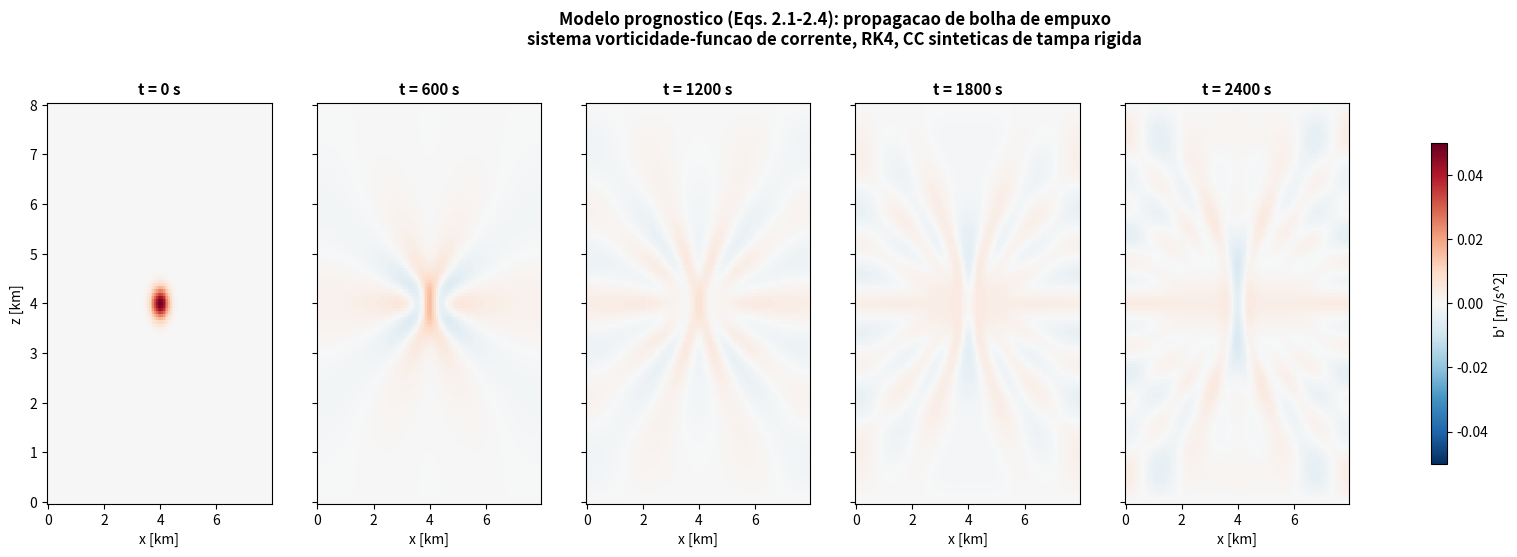

Recreate this plot in Python.
# -*- coding: utf-8 -*-
"""
================================================================================
Grupo 3 - MET-579 -- MODELO PROGNOSTICO FUNCIONAL (v2: bolha OU montanha)
Integracao no tempo das equacoes 2.1-2.4 do relatorio (mais vento basico U),
com duas opcoes de condicao inicial/contorno sinteticas, selecionaveis por
MODO logo abaixo:

  MODO = "bolha"    -> bolha de empuxo isolada (mesma CI da v1 deste script),
                       dominio em repouso, sem vento basico, tampa rigida
                       (psi'=0) no topo e na base.
  MODO = "montanha" -> escoamento com vento basico U sobre uma cordilheira
                       senoidal (fonte topografica, tipo "ondas de montanha"
                       de Holton, Sec. 7.4.2), com camada esponja no topo
                       para absorver a energia irradiada (condicao de
                       radiacao sintetica) em vez de refletir na tampa
                       rigida.

Ambos os modos resolvem exatamente o mesmo sistema fisico (reformulacao em
vorticidade-funcao de corrente das Eqs. 2.1-2.4, ver docstring da v1) -- o
que muda e a condicao inicial, a condicao de contorno inferior e a presenca
(ou nao) de vento basico e camada esponja.

--------------------------------------------------------------------------------
REFORMULACAO (recapitulando a v1)
--------------------------------------------------------------------------------
Com vento basico U constante em x, o sistema (2.1)-(2.4) linearizado em
torno do escoamento U vira, apos a mesma eliminacao de pressao:

    (V1)  dzeta'/dt = -U dzeta'/dx + db'/dx
    (V2)  d2psi'/dx2 + d2psi'/dz2 = zeta'
    (V3)  db'/dt   = -U db'/dx   - N^2 dpsi'/dx

que se reduz ao sistema da v1 quando U=0.

--------------------------------------------------------------------------------
CONDICAO TOPOGRAFICA (MODO="montanha")
--------------------------------------------------------------------------------
Uma cordilheira senoidal h(x) = hM*cos(k_topo x) forca o escoamento por
baixo. A condicao cinematica linearizada (Holton, Sec. 7.4.2) exige que a
velocidade vertical na superficie acompanhe a inclinacao do terreno sendo
advectada pelo vento basico,

    w'(x, 0) ~= U dh/dx  ,

e como w' = dpsi'/dx, integrando em x obtem-se diretamente a condicao de
contorno em termos da funcao de corrente:

    psi'(x, 0) = U h(x) .

Esta e a condicao de contorno INFERIOR sintetica deste modo (substitui o
psi'=0 do modo "bolha"). A forcante e ligada suavemente ao longo de
T_RAMPA (evitando um choque inicial que excitaria transientes espurios).
No topo mantem-se psi'=0 (tampa rigida), mas com uma CAMADA ESPONJA
(amortecimento de Rayleigh) nas ultimas ~30% do dominio vertical para
absorver a energia da onda antes que ela reflita na tampa -- uma condicao
de radiacao sintetica simplificada, tecnica padrao em modelos de mesoescala.

Este cenario e projetado para ficar no regime PROPAGANTE (nao evanescente):
com U e k_topo escolhidos de forma que |U k_topo| < N (Holton, Eq. 7.47),
a onda se propaga verticalmente a partir da cordilheira, em vez de ficar
presa (evanescente) junto ao terreno.
"""

import numpy as np
import matplotlib
matplotlib.use("Agg")
import matplotlib.pyplot as plt

# ==================================================================
# 0) ESCOLHA DO MODO -- troque aqui para alternar entre os dois cenarios
# ==================================================================
MODO = "bolha"     # "bolha" ou "montanha"

# ------------------------------------------------------------------
# 1) Parametros fisicos e numericos (dependem do modo escolhido)
# ------------------------------------------------------------------
N_BV = 0.012          # frequencia de Brunt-Vaisala [s^-1] (comum aos 2 modos)

if MODO == "bolha":
    Lx, Lz = 8000.0, 8000.0
    Nx, Nz = 128, 129
    dt = 5.0
    T_total = 2400.0
    tempos_salvos = [0.0, 600.0, 1200.0, 1800.0, 2400.0]
    U_VENTO = 0.0
    T_RAMPA = 0.0
    Z_ESPONJA_FRAC = None   # sem esponja no modo bolha

    b0 = 0.05
    sigma_x = 300.0
    sigma_z = 300.0

elif MODO == "montanha":
    Lx, Lz = 5000.0, 12000.0     # 1 cordilheira preenche todo o dominio periodico
    Nx, Nz = 64, 81
    dt = 8.0
    T_total = 14400.0             # 4 h, tempo suficiente p/ o regime quase-estacionario se estabelecer
    tempos_salvos = [0.0, 3600.0, 7200.0, 10800.0, 14400.0]
    U_VENTO = 5.0                 # vento basico [m/s]
    T_RAMPA = 3600.0              # 1 h para ligar a forcante suavemente
    Z_ESPONJA_FRAC = 0.7           # esponja nos 30% superiores do dominio
    MU_MAX = 1.0 / 600.0           # taxa maxima de amortecimento da esponja [s^-1]

    hM = 100.0                    # altura da cordilheira [m]
    n_cristas = 1                 # numero de cristas ao longo de Lx

else:
    raise ValueError("MODO deve ser 'bolha' ou 'montanha'")

dx = Lx / Nx
dz = Lz / (Nz - 1)
x = np.arange(Nx) * dx
z = np.linspace(0.0, Lz, Nz)
n_steps = int(T_total / dt)

print(f"MODO = {MODO}")
print(f"Grade: Nx={Nx} (dx={dx:.1f} m), Nz={Nz} (dz={dz:.1f} m)")
print(f"dt={dt:.1f} s")

# ------------------------------------------------------------------
# 2) Solver tridiagonal em lote (algoritmo de Thomas vetorizado em k)
# ------------------------------------------------------------------
def thomas_solve_batch(a, b, c, d):
    """Resolve, para cada linha (cada numero de onda k), o sistema
    tridiagonal a_i x_{i-1} + b_i x_i + c_i x_{i+1} = d_i.
    a, b, c, d tem shape (Nk, Nint); retorna x com a mesma shape."""
    Nk, Nint = d.shape
    cp = np.zeros((Nk, Nint), dtype=complex)
    dp = np.zeros((Nk, Nint), dtype=complex)
    cp[:, 0] = c[:, 0] / b[:, 0]
    dp[:, 0] = d[:, 0] / b[:, 0]
    for i in range(1, Nint):
        denom = b[:, i] - a[:, i] * cp[:, i - 1]
        cp[:, i] = c[:, i] / denom
        dp[:, i] = (d[:, i] - a[:, i] * dp[:, i - 1]) / denom
    xsol = np.zeros((Nk, Nint), dtype=complex)
    xsol[:, -1] = dp[:, -1]
    for i in range(Nint - 2, -1, -1):
        xsol[:, i] = dp[:, i] - cp[:, i] * xsol[:, i + 1]
    return xsol


# ------------------------------------------------------------------
# 3) Solve eliptico (vetorizado em k): psi_hat(k,z) a partir de
#    zeta_hat(k,z), com contornos psi_bottom_hat(k) e psi_top_hat(k)
#    (ambos default =0, isto e, tampa rigida nas duas bordas)
# ------------------------------------------------------------------
Nint = Nz - 2


def resolver_psi_todos_k(zeta_hat, k_arr, psi_bottom_hat=None, psi_top_hat=None):
    """zeta_hat: shape (Nk, Nz). Retorna psi_hat: shape (Nk, Nz)."""
    Nk = zeta_hat.shape[0]
    if psi_bottom_hat is None:
        psi_bottom_hat = np.zeros(Nk, dtype=complex)
    if psi_top_hat is None:
        psi_top_hat = np.zeros(Nk, dtype=complex)

    a = np.full((Nk, Nint), 1.0 / dz**2, dtype=complex)
    c = np.full((Nk, Nint), 1.0 / dz**2, dtype=complex)
    b = -2.0 / dz**2 - k_arr[:, None] ** 2
    b = np.broadcast_to(b, (Nk, Nint)).copy()

    d = zeta_hat[:, 1:-1].copy()
    d[:, 0] -= psi_bottom_hat / dz**2
    d[:, -1] -= psi_top_hat / dz**2

    psi_int = thomas_solve_batch(a, b, c, d)
    psi_hat = np.zeros((Nk, Nz), dtype=complex)
    psi_hat[:, 0] = psi_bottom_hat
    psi_hat[:, -1] = psi_top_hat
    psi_hat[:, 1:-1] = psi_int
    return psi_hat


# ------------------------------------------------------------------
# 4) Numeros de onda horizontais e camada esponja (se aplicavel)
# ------------------------------------------------------------------
k_wavenumbers = 2.0 * np.pi * np.fft.rfftfreq(Nx, d=dx)
Nk = len(k_wavenumbers)

if MODO == "montanha":
    z_esponja_ini = Z_ESPONJA_FRAC * Lz
    mu_z = np.where(
        z > z_esponja_ini,
        MU_MAX * ((z - z_esponja_ini) / (Lz - z_esponja_ini)) ** 2,
        0.0,
    )
else:
    mu_z = np.zeros(Nz)


def rampa(t):
    """Liga a forcante topografica suavemente ao longo de T_RAMPA (0->1)."""
    if T_RAMPA <= 0:
        return 1.0
    if t >= T_RAMPA:
        return 1.0
    return 0.5 * (1.0 - np.cos(np.pi * t / T_RAMPA))


# ------------------------------------------------------------------
# 5) Forcante topografica em espaco espectral (so usada no modo montanha)
# ------------------------------------------------------------------
if MODO == "montanha":
    k_topo = 2.0 * np.pi * n_cristas / Lx
    h_fisico = hM * np.cos(k_topo * x)
    # psi'(x,0) = U*h(x)  ->  em espectral, psi_bottom_hat(k) = U * rfft(h(x))(k)
    psi_bottom_hat_base = U_VENTO * np.fft.rfft(h_fisico)
    m_topo = np.sqrt(max(N_BV**2 / U_VENTO**2 - k_topo**2, 0.0)) if N_BV / U_VENTO > k_topo else None
    if m_topo:
        print(f"Regime PROPAGANTE previsto: |U k_topo|={U_VENTO*k_topo:.2e} < N={N_BV:.2e}")
        print(f"Comprimento de onda vertical previsto: Lz_onda = {2*np.pi/m_topo:.0f} m")
    else:
        print(f"Regime EVANESCENTE previsto: |U k_topo|={U_VENTO*k_topo:.2e} >= N={N_BV:.2e}")


# ------------------------------------------------------------------
# 6) Derivada temporal do sistema (V1)-(V3), com adveccao U e esponja
# ------------------------------------------------------------------
def tendencias(zeta_hat, b_hat, t):
    ik = 1j * k_wavenumbers[:, None]  # shape (Nk,1), multiplica por broadcasting em z

    if MODO == "montanha":
        psi_bottom_hat = psi_bottom_hat_base * rampa(t)
    else:
        psi_bottom_hat = None

    psi_hat = resolver_psi_todos_k(zeta_hat, k_wavenumbers, psi_bottom_hat=psi_bottom_hat)

    dzeta_dt = -U_VENTO * ik * zeta_hat + ik * b_hat
    db_dt = -U_VENTO * ik * b_hat - N_BV**2 * ik * psi_hat

    # camada esponja (amortecimento de Rayleigh para o estado de repouso)
    dzeta_dt -= mu_z[None, :] * zeta_hat
    db_dt -= mu_z[None, :] * b_hat

    return dzeta_dt, db_dt


def passo_rk4(zeta_hat, b_hat, t, dt):
    k1z, k1b = tendencias(zeta_hat, b_hat, t)
    k2z, k2b = tendencias(zeta_hat + 0.5 * dt * k1z, b_hat + 0.5 * dt * k1b, t + 0.5 * dt)
    k3z, k3b = tendencias(zeta_hat + 0.5 * dt * k2z, b_hat + 0.5 * dt * k2b, t + 0.5 * dt)
    k4z, k4b = tendencias(zeta_hat + dt * k3z, b_hat + dt * k3b, t + dt)
    zeta_novo = zeta_hat + (dt / 6.0) * (k1z + 2 * k2z + 2 * k3z + k4z)
    b_novo = b_hat + (dt / 6.0) * (k1b + 2 * k2b + 2 * k3b + k4b)
    return zeta_novo, b_novo


# ------------------------------------------------------------------
# 7) Condicao inicial (depende do modo)
# ------------------------------------------------------------------
X, Z = np.meshgrid(x, z, indexing="ij")

if MODO == "bolha":
    x0, z0 = Lx / 2.0, Lz / 2.0
    b_fisico0 = b0 * np.exp(-((X - x0) ** 2) / sigma_x**2) * np.exp(-((Z - z0) ** 2) / sigma_z**2)
    zeta_fisico0 = np.zeros_like(b_fisico0)
else:  # montanha: comeca em repouso: a forcante topografica e' que gera tudo
    b_fisico0 = np.zeros_like(X)
    zeta_fisico0 = np.zeros_like(X)

b_hat = np.fft.rfft(b_fisico0, axis=0)
zeta_hat = np.fft.rfft(zeta_fisico0, axis=0)

# ------------------------------------------------------------------
# 8) Integracao no tempo, salvando snapshots de b'(x,z)
# ------------------------------------------------------------------
snapshots = {}
proximo_indice_salvar = 0
if 0.0 in tempos_salvos:
    snapshots[0.0] = np.fft.irfft(b_hat, n=Nx, axis=0).copy()
    proximo_indice_salvar = 1

for passo in range(1, n_steps + 1):
    t_antes = (passo - 1) * dt
    zeta_hat, b_hat = passo_rk4(zeta_hat, b_hat, t_antes, dt)
    t_atual = passo * dt
    if proximo_indice_salvar < len(tempos_salvos) and \
       abs(t_atual - tempos_salvos[proximo_indice_salvar]) < dt / 2:
        b_fisico = np.fft.irfft(b_hat, n=Nx, axis=0)
        snapshots[tempos_salvos[proximo_indice_salvar]] = b_fisico.copy()
        print(f"  snapshot salvo em t={t_atual:.0f} s "
              f"(max|b'|={np.max(np.abs(b_fisico)):.4f})")
        proximo_indice_salvar += 1

print("Integracao concluida.")

# ------------------------------------------------------------------
# 9) Figura
# ------------------------------------------------------------------
n_paineis = len(snapshots)
fig, axes = plt.subplots(1, n_paineis, figsize=(4.2 * n_paineis, 5.2), sharey=True)
if n_paineis == 1:
    axes = [axes]

vmax = max(np.max(np.abs(v)) for v in snapshots.values())
vmax = vmax if vmax > 0 else 1.0

for ax, (t_s, campo) in zip(axes, snapshots.items()):
    pcm = ax.pcolormesh(x / 1000.0, z / 1000.0, campo.T, shading="auto",
                         cmap="RdBu_r", vmin=-vmax, vmax=vmax)
    if MODO == "montanha":
        exagero = 20.0
        ax.plot(x / 1000.0, hM * np.cos(k_topo * x) * exagero / 1000.0, color="k", lw=1.2)
        ax.axhline(z_esponja_ini / 1000.0, color="gray", ls=":", lw=1)
    ax.set_title(f"t = {t_s:.0f} s", fontsize=11, fontweight="bold")
    ax.set_xlabel("x [km]")
axes[0].set_ylabel("z [km]")

titulo = ("Modelo prognostico (Eqs. 2.1-2.4 + vento U): ondas de montanha\n"
          "cordilheira senoidal, esponja no topo, RK4"
          if MODO == "montanha" else
          "Modelo prognostico (Eqs. 2.1-2.4): propagacao de bolha de empuxo\n"
          "sistema vorticidade-funcao de corrente, RK4, CC sinteticas de tampa rigida")
fig.suptitle(titulo, fontsize=12, fontweight="bold", y=1.06)
fig.colorbar(pcm, ax=axes, orientation="vertical", shrink=0.8, label="b' [m/s^2]")
nome_fig = "modelo_prognostico_montanha.png" if MODO == "montanha" else "modelo_prognostico_bolha.png"
fig.savefig(nome_fig, dpi=160, bbox_inches="tight")
print(f"Figura salva em {nome_fig}")

# ------------------------------------------------------------------
# 10) Verificacao com a teoria
# ------------------------------------------------------------------
if MODO == "bolha":
    k_dominante = 1.0 / sigma_x
    m_dominante = 1.0 / sigma_z
    alpha_previsto = np.degrees(np.arctan2(k_dominante, m_dominante))
    omega_previsto = N_BV * k_dominante / np.sqrt(k_dominante**2 + m_dominante**2)
    print(f"\nAngulo previsto das linhas de fase (bolha isotropica): ~{alpha_previsto:.0f} graus")
    print(f"Frequencia intrinseca dominante prevista: omega ~ {omega_previsto:.4f} s^-1 "
          f"(periodo ~ {2*np.pi/omega_previsto:.0f} s)")
else:
    if m_topo:
        alpha_previsto = np.degrees(np.arctan2(k_topo, m_topo))
        print(f"\nAngulo previsto das linhas de fase em relacao a vertical: ~{alpha_previsto:.0f} graus")
        print("Fase deve inclinar para OESTE com a altura (energia se propagando para cima),"
              " conforme discutido no Cap. 4 do relatorio (deslocamento Doppler / nivel critico).")
